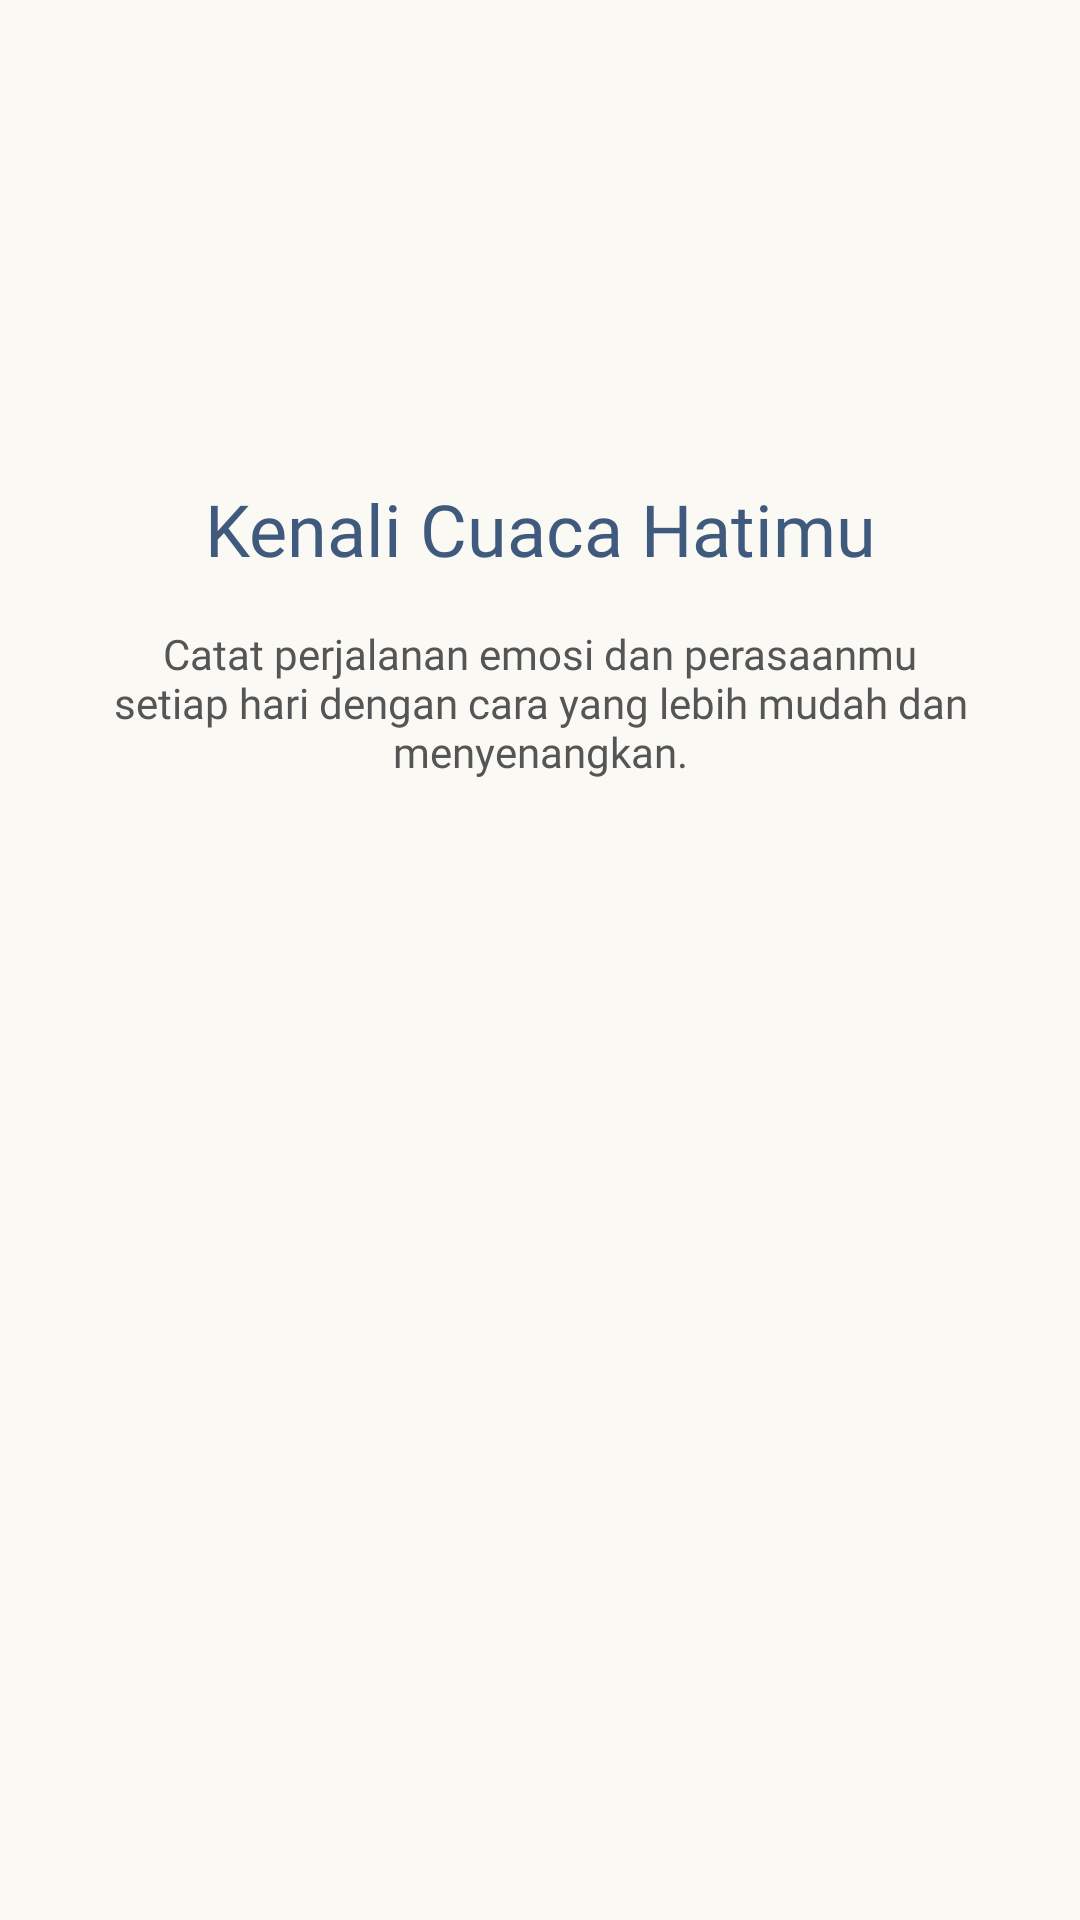

Android layout source for this screen:
<!-- AndroidManifest.xml: application theme Theme.Nazlan_3TIB -->
<!-- res/layout/fragment_tutorial1.xml -->
<?xml version="1.0" encoding="utf-8"?>
<androidx.constraintlayout.widget.ConstraintLayout xmlns:android="http://schemas.android.com/apk/res/android"
    xmlns:app="http://schemas.android.com/apk/res-auto"
    android:layout_width="match_parent"
    android:layout_height="match_parent"
    android:background="#FAF9F4">

    <TextView
        android:id="@+id/tvTitle1"
        android:layout_width="0dp"
        android:layout_height="wrap_content"
        android:layout_marginHorizontal="32dp"
        android:layout_marginTop="160dp"
        android:fontFamily="@font/nunito_bold"
        android:gravity="center"
        android:text="Kenali Cuaca Hatimu"
        android:textColor="@color/navy_blue"
        android:textSize="24sp"
        app:layout_constraintEnd_toEndOf="parent"
        app:layout_constraintStart_toStartOf="parent"
        app:layout_constraintTop_toTopOf="parent" />

    <TextView
        android:id="@+id/tvDesc1"
        android:layout_width="0dp"
        android:layout_height="wrap_content"
        android:layout_marginHorizontal="32dp"
        android:layout_marginTop="16dp"
        android:fontFamily="@font/nunito_regular"
        android:gravity="center"
        android:text="Catat perjalanan emosi dan perasaanmu setiap hari dengan cara yang lebih mudah dan menyenangkan."
        android:textColor="#555555"
        android:textSize="14sp"
        app:layout_constraintEnd_toEndOf="parent"
        app:layout_constraintStart_toStartOf="parent"
        app:layout_constraintTop_toBottomOf="@+id/tvTitle1" />

</androidx.constraintlayout.widget.ConstraintLayout>
<!-- resources referenced by this layout -->
<resources>
  <color name="navy_blue">#405A7D</color>
  <style name="Theme.Nazlan_3TIB" parent="Base.Theme.Nazlan_3TIB" />
  <style name="Base.Theme.Nazlan_3TIB" parent="Theme.Material3.DayNight.NoActionBar">
          
          <item name="android:statusBarColor">@color/navy_blue</item>
      </style>
</resources>
